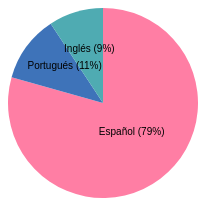
D3 v7 page, settled after 360 driven frames (6 s of simulated time); the page loaded 1 data file(s).


      // Carga el archivo CSV
      d3.csv("data.csv")
        .then((data) => {
          // Calcular el total de registros para obtener los porcentajes
          const totalRecords = data.length;

          // Obtener el conteo
          const languageCounts = {};
          data.forEach((d) => {
            const language = d.Idioma;
            languageCounts[language] = (languageCounts[language] || 0) + 1;
          });

          // Convertir el objeto de conteo en un arreglo de objetos
          const languageData = Object.keys(languageCounts).map((language) => ({
            language,
            count: languageCounts[language],
            percentage: (languageCounts[language] / totalRecords) * 100,
          }));

          // Crear la gráfica
          const width = 190;
          const height = 190;
          const radius = Math.min(width, height) / 2;
          const svg = d3.select("#chart");

          // Configurar el generador de la gráfica (pie) y el generador de arcos (arc)
          const pie = d3.pie().value((d) => d.count);
          const arc = d3.arc().innerRadius(0).outerRadius(radius);

          // Configurar una escala de colores para asignar colores a cada arco
          const color = d3
            .scaleOrdinal()
            .domain(languageData.map((d) => d.language)) // Asignar un color único
            .range(["#FF7EA4", "#3E73B9", "#4FABB2", "#9040c8"]); // Colores personalizados

          // Crear un grupo (g) en el centro del SVG
          const g = svg
            .append("g")
            .attr("transform", `translate(${width / 2},${height / 2})`);

          // Crear los arcos y agregarlos al grupo (g)
          const arcs = g
            .selectAll(".arc")
            .data(pie(languageData))
            .enter()
            .append("g")
            .attr("class", "arc");

          // Añadir los arcos (arc) al grupo (g)
          arcs
            .append("path")
            .attr("d", arc)
            .attr("fill", (d) => color(d.data.language)) // Asignar un color a cada arco
            .attr("stroke", "none")
            .style("stroke-width", "2px");

          // Agregar etiquetas de texto para mostrar el nombre y el porcentaje al grupo (g)
          g.selectAll(".label")
            .data(pie(languageData))
            .enter()
            .append("text")
            .attr("class", "label")
            .attr("transform", (d) => {
              const pos = arc.centroid(d);
              pos[1] -= 6; // Ajustar la posición vertical para que las etiquetas queden sobre de los arcos
              return `translate(${pos})`;
            })
            .style("text-anchor", "middle")
            .style("font-weight", "semibold")
            .style("font-size", "10px")
            .text(
              (d) => `${d.data.language} (${d.data.percentage.toFixed(0)}%)`
            );

          // Tipografía
          svg.selectAll("text").style("font-family", "Montserrat, sans-serif");
        })
        .catch((error) =>
          console.error("Error al cargar el archivo CSV:", error)
        );
    

### data: data.csv
0, País, Idioma, Score, Nacimiento, Registro
1, Argentina, Español, 4159, 1989-09-21, 2023-06-26
2, Colombia, Español, 4474, 2005-11-12, 2023-06-25
3, Perú, Español, 5312, 1988-07-14, 2023-06-07
4, México, Español, 3787, 2012-05-15, 2023-06-12
5, Chile, Español, 1060, 2008-12-14, 2023-06-27
6, Brasil, Portugués, 2992, 1996-06-23, 2023-06-01
7, Argentina, Español, 4009, 1984-04-17, 2023-06-17
8, Argentina, Español, 3624, 2008-07-21, 2023-06-10
9, México, Español, 4804, 1986-06-22, 2023-06-08
10, Brasil, Portugués, 3621, 1996-09-11, 2023-06-18
11, Colombia, Español, 3181, 1990-06-15, 2023-06-22
12, México, Español, 4449, 1987-05-29, 2023-06-17
13, Argentina, Español, 2334, 1996-06-07, 2023-06-15
14, Brasil, Portugués, 5080, 1997-04-03, 2023-06-03
15, México, Español, 1927, 2002-07-24, 2023-06-20
16, Argentina, Español, 3251, 1988-05-07, 2023-06-07
17, Colombia, Español, 680, 2004-06-10, 2023-06-25
18, Argentina, Español, 903, 1994-08-22, 2023-06-15
19, Chile, Español, 3563, 2009-08-22, 2023-06-17
20, México, Español, 3112, 2004-05-12, 2023-06-10
21, Argentina, Español, 5183, 1984-07-02, 2023-06-08
22, Brasil, Portugués, 5715, 2002-03-11, 2023-06-25
23, Argentina, Español, 3832, 2003-10-25, 2023-06-06
24, Argentina, Español, 4362, 1980-07-16, 2023-06-23
25, México, Español, 1764, 1985-08-09, 2023-06-22
26, Argentina, Español, 4399, 1993-02-20, 2023-06-02
27, Colombia, Español, 1863, 1987-03-09, 2023-06-07
28, Argentina, Español, 4001, 1990-03-27, 2023-06-30
29, Argentina, Español, 2869, 1997-06-04, 2023-06-20
30, Brasil, Portugués, 2408, 1980-07-21, 2023-06-16
31, México, Español, 4453, 1972-07-14, 2023-06-30
32, Argentina, Español, 1416, 1992-07-11, 2023-06-07
33, Colombia, Español, 4253, 1993-06-14, 2023-05-31
34, Argentina, Español, 4082, 1998-07-13, 2023-06-30
35, Chile, Español, 6626, 2011-05-08, 2023-05-31
36, México, Español, 2632, 1990-04-19, 2023-06-16
37, Argentina, Español, 90, 1998-07-20, 2023-06-04
38, Brasil, Portugués, 4273, 2025-02-22, 2023-06-28
39, Argentina, Español, 2297, 2002-09-11, 2023-06-04
40, Argentina, Español, 0, 1992-05-02, 2023-06-06
41, México, Español, 4522, 1997-06-11, 2023-05-31
42, Argentina, Español, 2751, 2001-09-26, 2023-06-12
43, Colombia, Español, 3718, 1983-05-25, 2023-06-29
44, Argentina, Español, 3827, 1982-04-21, 2023-06-10
45, Argentina, Español, 6382, 1998-08-26, 2023-06-13
46, Brasil, Portugués, 3016, 1992-07-21, 2023-06-08
47, México, Español, 3239, 1991-08-12, 2023-06-22
48, Argentina, Español, 2334, 1995-11-08, 2023-06-15
49, Colombia, Español, 5346, 1985-11-18, 2023-06-26
50, Argentina, Español, 3292, 1992-08-16, 2023-06-14
51, Chile, Español, 2034, 2006-09-19, 2023-06-13
52, México, Español, 1875, 1981-08-14, 2023-06-27
53, Argentina, Español, 1759, 1992-04-10, 2023-06-16
54, Brasil, Portugués, 4008, 1975-05-08, 2023-06-27
55, Argentina, Español, 1815, 1978-02-26, 2023-06-14
56, Argentina, Español, 1822, 1969-04-28, 2023-06-15
57, México, Español, 251, 2001-06-15, 2023-06-15
58, Argentina, Español, 962, 1987-04-18, 2023-06-26
59, Colombia, Español, 4788, 1993-09-04, 2023-06-03
60, Argentina, Español, 3824, 1995-09-30, 2023-06-23
... 37 more rows